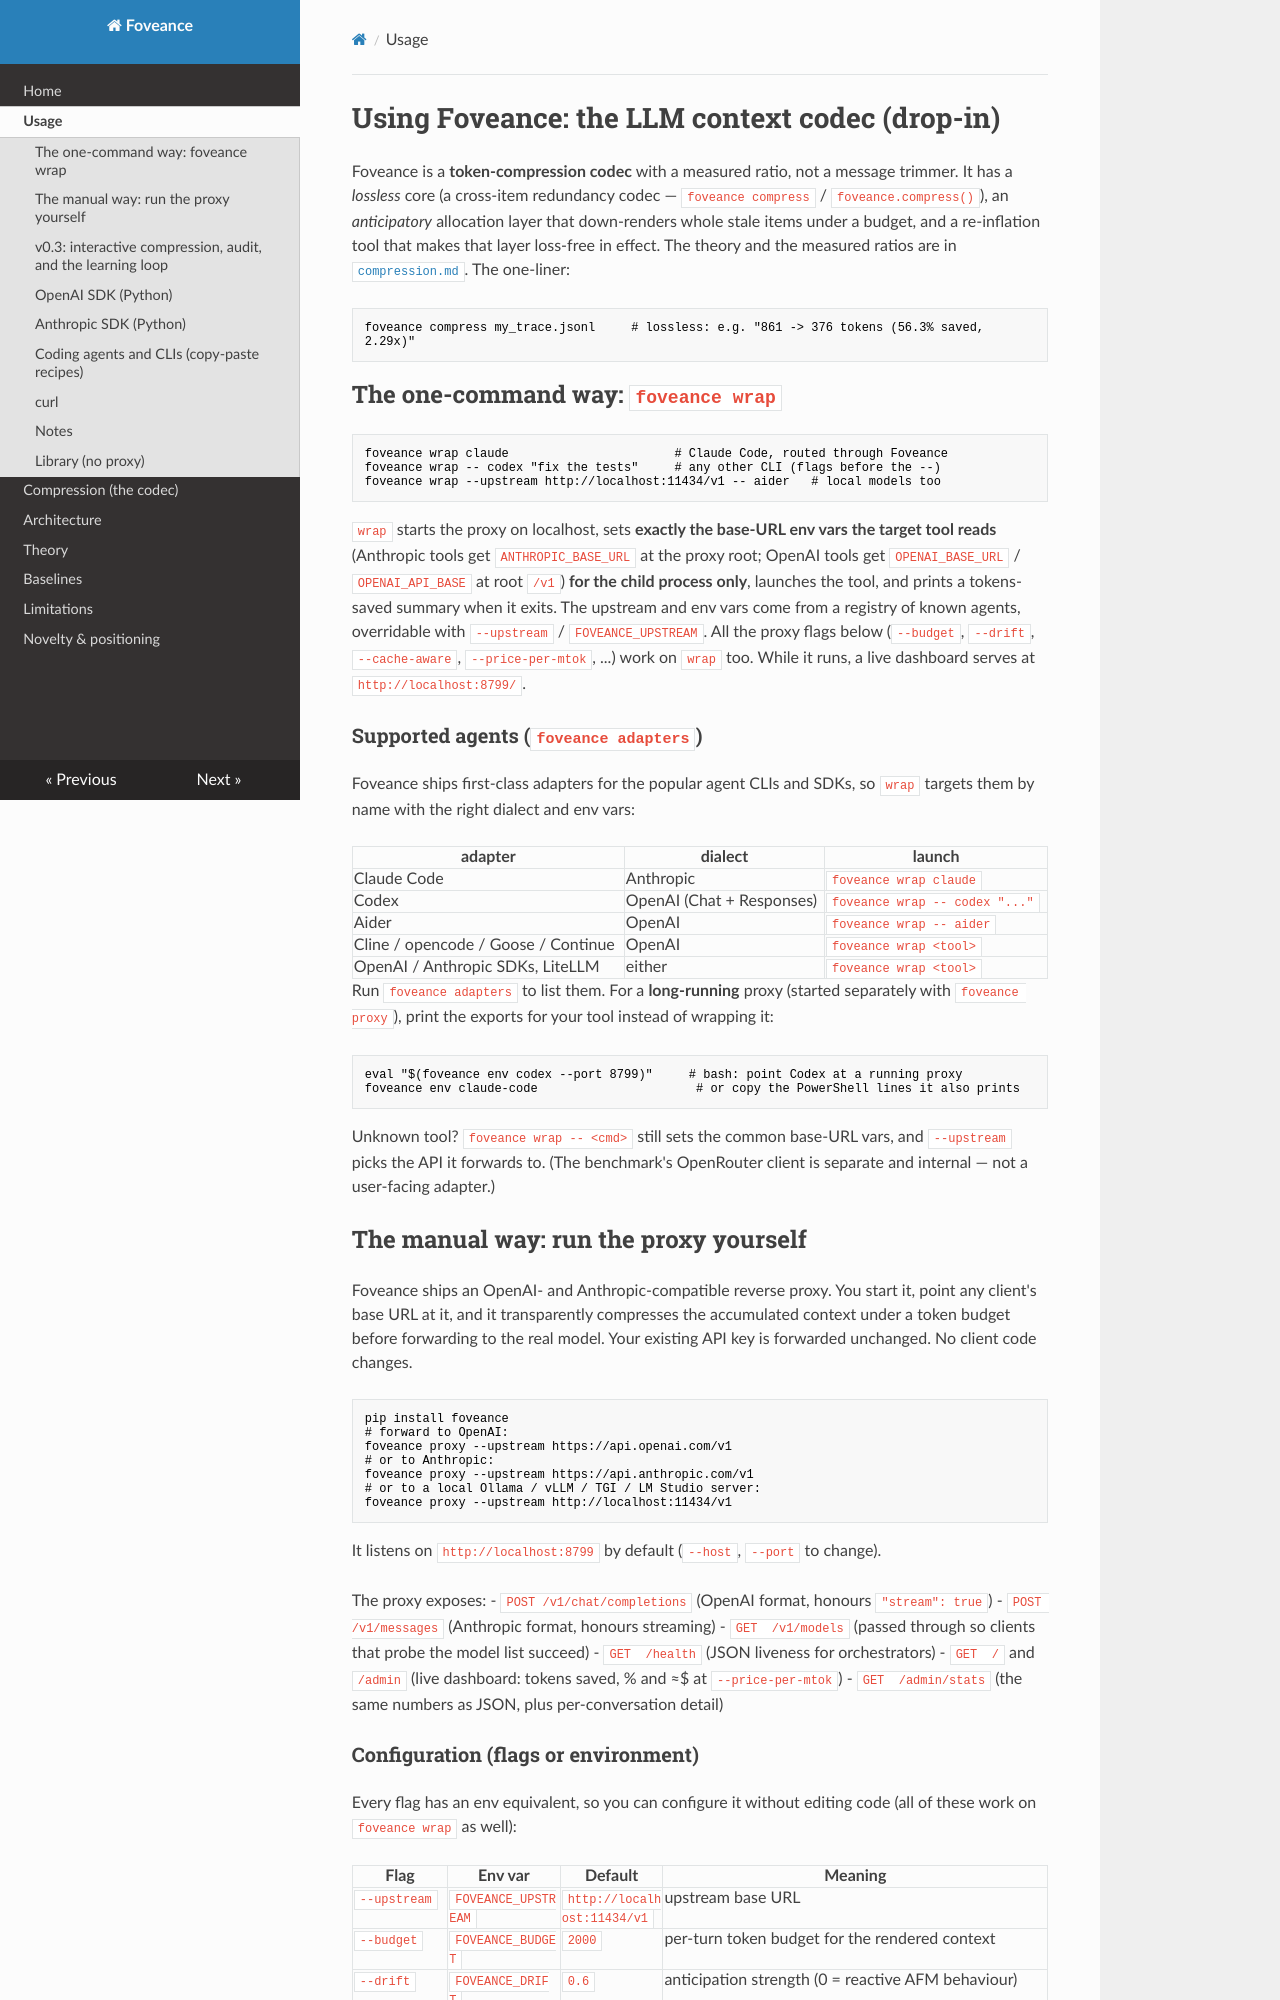

repository: Aimaghsoodi/foveance · page: usage/index.html · generator: mkdocs

# Using Foveance: the LLM context codec (drop-in)

Foveance is a **token-compression codec** with a measured ratio, not a message trimmer. It has a
*lossless* core (a cross-item redundancy codec — `foveance compress` / `foveance.compress()`), an
*anticipatory* allocation layer that down-renders whole stale items under a budget, and a
re-inflation tool that makes that layer loss-free in effect. The theory and the measured ratios
are in [`compression.md`](compression.md). The one-liner:

```bash
foveance compress my_trace.jsonl     # lossless: e.g. "861 -> 376 tokens (56.3% saved, 2.29x)"
```


## The one-command way: `foveance wrap`
```bash
foveance wrap claude                       # Claude Code, routed through Foveance
foveance wrap -- codex "fix the tests"     # any other CLI (flags before the --)
foveance wrap --upstream http://localhost:11434/v1 -- aider   # local models too
```
`wrap` starts the proxy on localhost, sets **exactly the base-URL env vars the target tool reads**
(Anthropic tools get `ANTHROPIC_BASE_URL` at the proxy root; OpenAI tools get `OPENAI_BASE_URL` /
`OPENAI_API_BASE` at root `/v1`) **for the child process only**, launches the tool, and prints a
tokens-saved summary when it exits. The upstream and env vars come from a registry of known
agents, overridable with `--upstream` / `FOVEANCE_UPSTREAM`. All the proxy flags below
(`--budget`, `--drift`, `--cache-aware`, `--price-per-mtok`, ...) work on `wrap` too. While it
runs, a live dashboard serves at `http://localhost:8799/`.

### Supported agents (`foveance adapters`)
Foveance ships first-class adapters for the popular agent CLIs and SDKs, so `wrap` targets them by
name with the right dialect and env vars:

| adapter | dialect | launch |
|---|---|---|
| Claude Code | Anthropic | `foveance wrap claude` |
| Codex | OpenAI (Chat + Responses) | `foveance wrap -- codex "..."` |
| Aider | OpenAI | `foveance wrap -- aider` |
| Cline / opencode / Goose / Continue | OpenAI | `foveance wrap <tool>` |
| OpenAI / Anthropic SDKs, LiteLLM | either | `foveance wrap <tool>` |

Run `foveance adapters` to list them. For a **long-running** proxy (started separately with
`foveance proxy`), print the exports for your tool instead of wrapping it:
```bash
eval "$(foveance env codex --port 8799)"     # bash: point Codex at a running proxy
foveance env claude-code                      # or copy the PowerShell lines it also prints
```
Unknown tool? `foveance wrap -- <cmd>` still sets the common base-URL vars, and `--upstream` picks
the API it forwards to. (The benchmark's OpenRouter client is separate and internal — not a
user-facing adapter.)

## The manual way: run the proxy yourself

Foveance ships an OpenAI- and Anthropic-compatible reverse proxy. You start it, point any client's
base URL at it, and it transparently compresses the accumulated context under a token budget
before forwarding to the real model. Your existing API key is forwarded unchanged. No client code
changes.

```bash
pip install foveance
# forward to OpenAI:
foveance proxy --upstream https://api.openai.com/v1
# or to Anthropic:
foveance proxy --upstream https://api.anthropic.com/v1
# or to a local Ollama / vLLM / TGI / LM Studio server:
foveance proxy --upstream http://localhost:11434/v1
```

It listens on `http://localhost:8799` by default (`--host`, `--port` to change).

The proxy exposes:
- `POST /v1/chat/completions` (OpenAI format, honours `"stream": true`)
- `POST /v1/messages` (Anthropic format, honours streaming)
- `GET  /v1/models` (passed through so clients that probe the model list succeed)
- `GET  /health` (JSON liveness for orchestrators)
- `GET  /` and `/admin` (live dashboard: tokens saved, % and ≈$ at `--price-per-mtok`)
- `GET  /admin/stats` (the same numbers as JSON, plus per-conversation detail)
